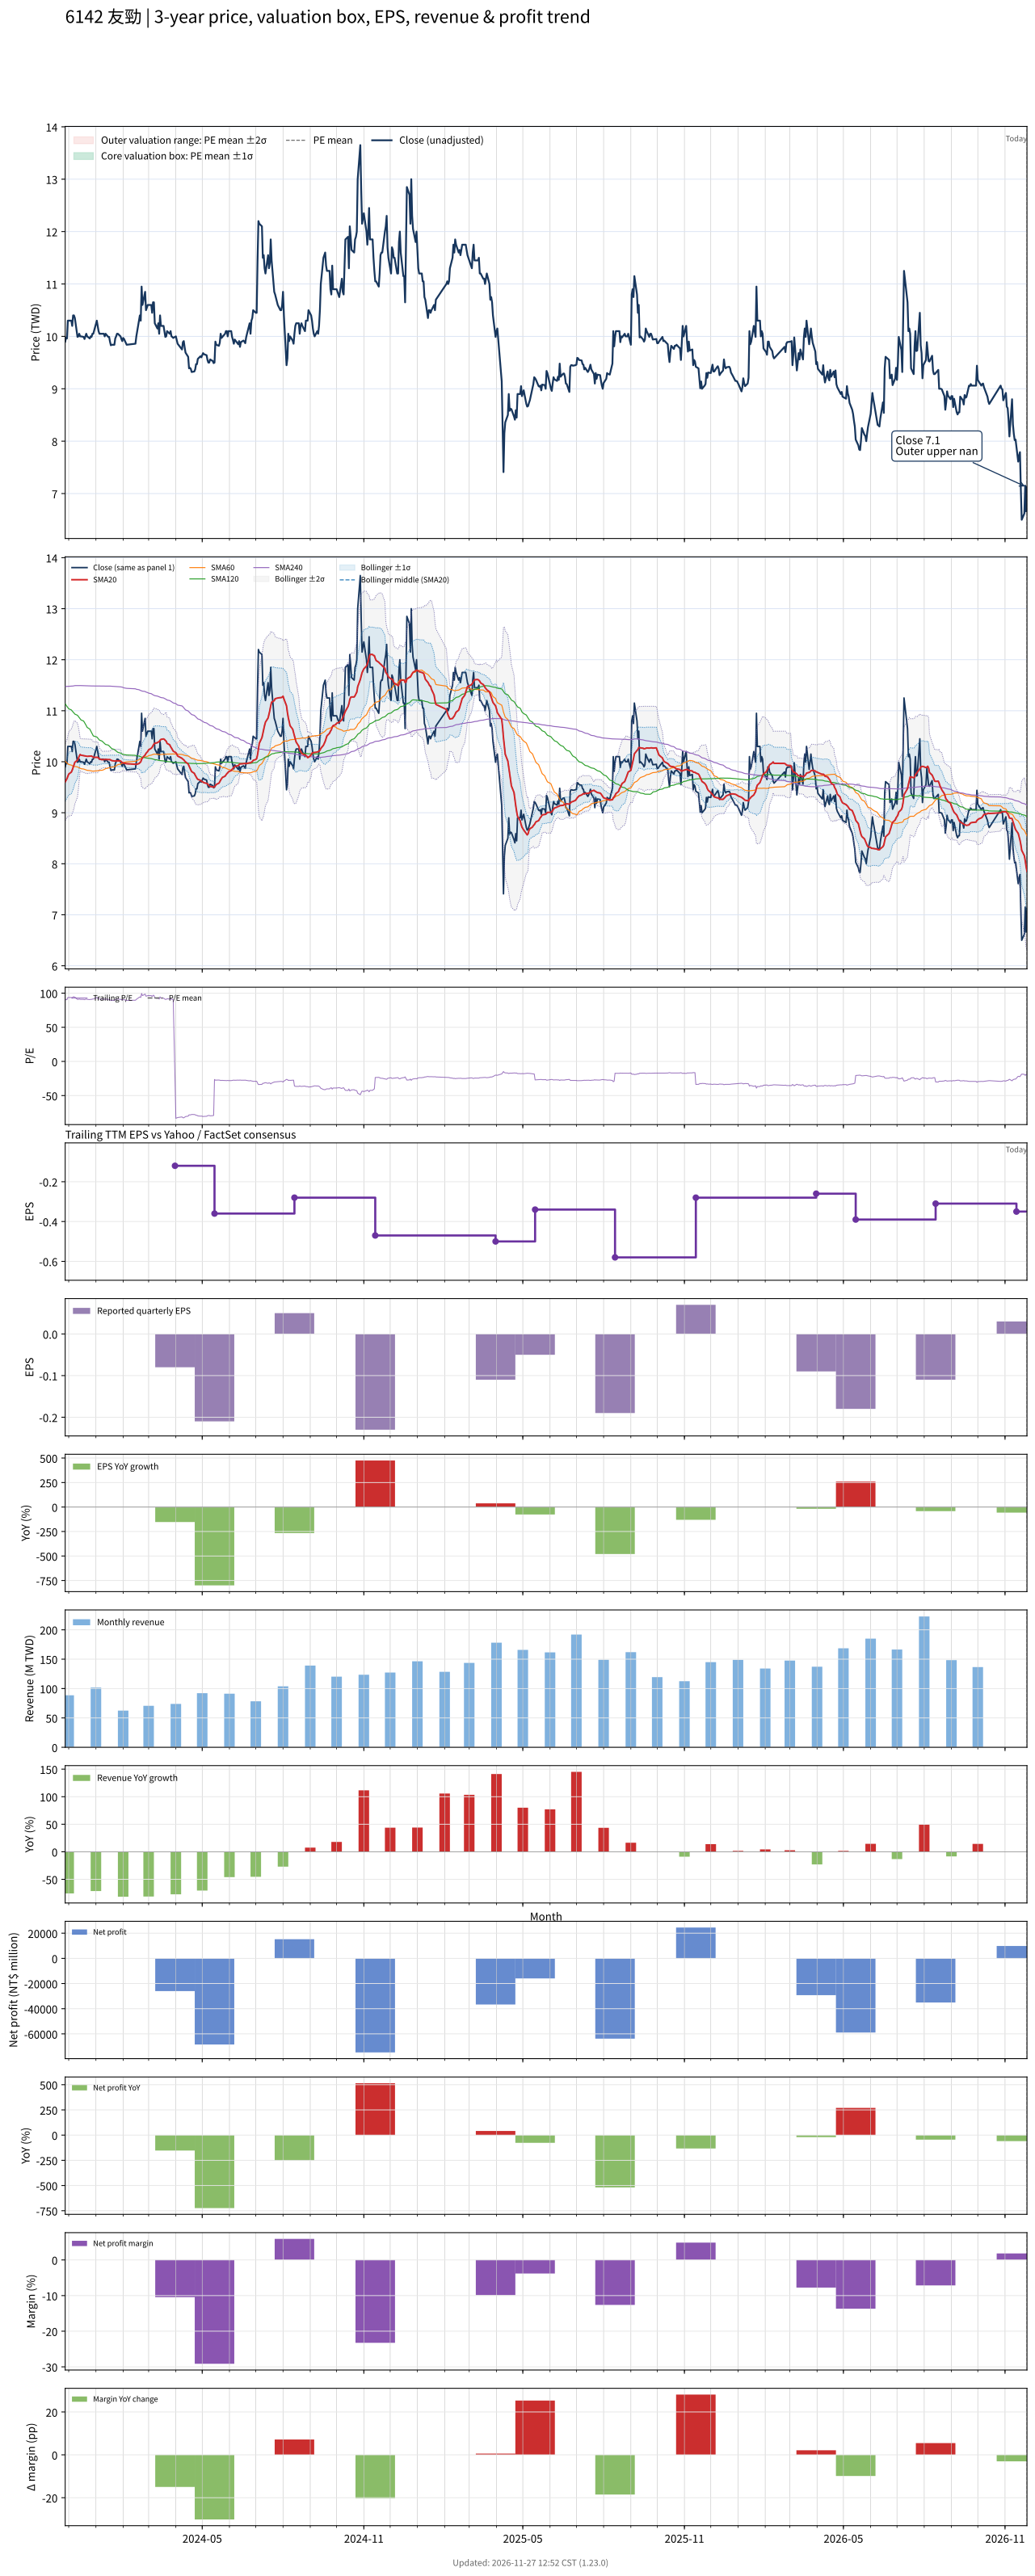

The table this chart was drawn from, first rows:
# chart-version: skill-stock-dynamic-val…
date, close, available_date, period_end, eps, ttm_eps, pe, pe_mean, pe_std, price_m2, price_m1, price_mean, price_p1, price_p2, forward_eps, forward_pe, forward_pe_mean, forward_pe_std, forward_price_m2, forward_price_m1, forward_price_mean, forward_price_p1, forward_price_p2, sma20
2023-11-27, 9.9, 2023-11-14, 2023-09-30, -0.04, 0.11, 90, , , , , , , , , , , , , , , , , 9.604
2023-11-28, 9.98, 2023-11-14, 2023-09-30, -0.04, 0.11, 90.73, , , , , , , , , , , , , , , , , 9.635
2023-11-29, 9.96, 2023-11-14, 2023-09-30, -0.04, 0.11, 90.55, , , , , , , , , , , , , , , , , 9.668
2023-11-30, 10.3, 2023-11-14, 2023-09-30, -0.04, 0.11, 93.64, , , , , , , , , , , , , , , , , 9.715
2023-12-01, 10.3, 2023-11-14, 2023-09-30, -0.04, 0.11, 93.64, , , , , , , , , , , , , , , , , 9.758
2023-12-04, 10.3, 2023-11-14, 2023-09-30, -0.04, 0.11, 93.64, , , , , , , , , , , , , , , , , 9.796
2023-12-05, 10.2, 2023-11-14, 2023-09-30, -0.04, 0.11, 92.73, , , , , , , , , , , , , , , , , 9.836
2023-12-06, 10.4, 2023-11-14, 2023-09-30, -0.04, 0.11, 94.55, , , , , , , , , , , , , , , , , 9.886
2023-12-07, 10.4, 2023-11-14, 2023-09-30, -0.04, 0.11, 94.55, , , , , , , , , , , , , , , , , 9.937
2023-12-08, 10.35, 2023-11-14, 2023-09-30, -0.04, 0.11, 94.09, , , , , , , , , , , , , , , , , 9.989
2023-12-11, 9.99, 2023-11-14, 2023-09-30, -0.04, 0.11, 90.82, , , , , , , , , , , , , , , , , 10.03
2023-12-12, 10, 2023-11-14, 2023-09-30, -0.04, 0.11, 90.91, , , , , , , , , , , , , , , , , 10.07
2023-12-13, 10.05, 2023-11-14, 2023-09-30, -0.04, 0.11, 91.36, , , , , , , , , , , , , , , , , 10.11
2023-12-14, 10, 2023-11-14, 2023-09-30, -0.04, 0.11, 90.91, , , , , , , , , , , , , , , , , 10.14
2023-12-15, 10, 2023-11-14, 2023-09-30, -0.04, 0.11, 90.91, , , , , , , , , , , , , , , , , 10.13
2023-12-18, 9.99, 2023-11-14, 2023-09-30, -0.04, 0.11, 90.82, , , , , , , , , , , , , , , , , 10.12
2023-12-19, 9.95, 2023-11-14, 2023-09-30, -0.04, 0.11, 90.45, , , , , , , , , , , , , , , , , 10.12
2023-12-20, 10, 2023-11-14, 2023-09-30, -0.04, 0.11, 90.91, , , , , , , , , , , , , , , , , 10.11
2023-12-21, 10.05, 2023-11-14, 2023-09-30, -0.04, 0.11, 91.36, , , , , , , , , , , , , , , , , 10.11
2023-12-22, 10, 2023-11-14, 2023-09-30, -0.04, 0.11, 90.91, , , , , , , , , , , , , , , , , 10.11
2023-12-25, 9.96, 2023-11-14, 2023-09-30, -0.04, 0.11, 90.55, , , , , , , , , , , , , , , , , 10.11
2023-12-26, 10, 2023-11-14, 2023-09-30, -0.04, 0.11, 90.91, , , , , , , , , , , , , , , , , 10.11
2023-12-27, 9.99, 2023-11-14, 2023-09-30, -0.04, 0.11, 90.82, , , , , , , , , , , , , , , , , 10.11
2023-12-28, 10.05, 2023-11-14, 2023-09-30, -0.04, 0.11, 91.36, , , , , , , , , , , , , , , , , 10.1
2023-12-29, 10.05, 2023-11-14, 2023-09-30, -0.04, 0.11, 91.36, , , , , , , , , , , , , , , , , 10.09
2024-01-02, 10.3, 2023-11-14, 2023-09-30, -0.04, 0.11, 93.64, , , , , , , , , , , , , , , , , 10.09
2024-01-03, 10.2, 2023-11-14, 2023-09-30, -0.04, 0.11, 92.73, , , , , , , , , , , , , , , , , 10.09
2024-01-04, 10.1, 2023-11-14, 2023-09-30, -0.04, 0.11, 91.82, , , , , , , , , , , , , , , , , 10.07
2024-01-05, 10.05, 2023-11-14, 2023-09-30, -0.04, 0.11, 91.36, , , , , , , , , , , , , , , , , 10.05
2024-01-08, 10.05, 2023-11-14, 2023-09-30, -0.04, 0.11, 91.36, , , , , , , , , , , , , , , , , 10.04
2024-01-09, 10.05, 2023-11-14, 2023-09-30, -0.04, 0.11, 91.36, , , , , , , , , , , , , , , , , 10.04
2024-01-10, 10.05, 2023-11-14, 2023-09-30, -0.04, 0.11, 91.36, , , , , , , , , , , , , , , , , 10.04
2024-01-11, 10, 2023-11-14, 2023-09-30, -0.04, 0.11, 90.91, , , , , , , , , , , , , , , , , 10.04
2024-01-12, 10.05, 2023-11-14, 2023-09-30, -0.04, 0.11, 91.36, , , , , , , , , , , , , , , , , 10.04
2024-01-15, 9.99, 2023-11-14, 2023-09-30, -0.04, 0.11, 90.82, , , , , , , , , , , , , , , , , 10.04
2024-01-16, 9.99, 2023-11-14, 2023-09-30, -0.04, 0.11, 90.82, , , , , , , , , , , , , , , , , 10.04
2024-01-17, 9.9, 2023-11-14, 2023-09-30, -0.04, 0.11, 90, , , , , , , , , , , , , , , , , 10.04
2024-01-18, 9.83, 2023-11-14, 2023-09-30, -0.04, 0.11, 89.36, , , , , , , , , , , , , , , , , 10.03
2024-01-19, 9.84, 2023-11-14, 2023-09-30, -0.04, 0.11, 89.45, , , , , , , , , , , , , , , , , 10.02
2024-01-22, 9.84, 2023-11-14, 2023-09-30, -0.04, 0.11, 89.45, , , , , , , , , , , , , , , , , 10.01
2024-01-23, 9.96, 2023-11-14, 2023-09-30, -0.04, 0.11, 90.55, , , , , , , , , , , , , , , , , 10.01
2024-01-24, 10, 2023-11-14, 2023-09-30, -0.04, 0.11, 90.91, , , , , , , , , , , , , , , , , 10.01
2024-01-25, 10.05, 2023-11-14, 2023-09-30, -0.04, 0.11, 91.36, , , , , , , , , , , , , , , , , 10.02
2024-01-26, 10.05, 2023-11-14, 2023-09-30, -0.04, 0.11, 91.36, , , , , , , , , , , , , , , , , 10.02
2024-01-29, 10, 2023-11-14, 2023-09-30, -0.04, 0.11, 90.91, , , , , , , , , , , , , , , , , 10.02
2024-01-30, 9.95, 2023-11-14, 2023-09-30, -0.04, 0.11, 90.45, , , , , , , , , , , , , , , , , 9.998
2024-01-31, 9.91, 2023-11-14, 2023-09-30, -0.04, 0.11, 90.09, , , , , , , , , , , , , , , , , 9.983
2024-02-01, 9.97, 2023-11-14, 2023-09-30, -0.04, 0.11, 90.64, , , , , , , , , , , , , , , , , 9.976
2024-02-02, 9.95, 2023-11-14, 2023-09-30, -0.04, 0.11, 90.45, , , , , , , , , , , , , , , , , 9.972
2024-02-05, 9.84, 2023-11-14, 2023-09-30, -0.04, 0.11, 89.45, , , , , , , , , , , , , , , , , 9.961
2024-02-15, 9.86, 2023-11-14, 2023-09-30, -0.04, 0.11, 89.64, , , , , , , , , , , , , , , , , 9.951
2024-02-16, 10, 2023-11-14, 2023-09-30, -0.04, 0.11, 90.91, , , , , , , , , , , , , , , , , 9.949
2024-02-19, 10.3, 2023-11-14, 2023-09-30, -0.04, 0.11, 93.64, , , , , , , , , , , , , , , , , 9.964
2024-02-20, 10.4, 2023-11-14, 2023-09-30, -0.04, 0.11, 94.55, , , , , , , , , , , , , , , , , 9.982
2024-02-21, 10.3, 2023-11-14, 2023-09-30, -0.04, 0.11, 93.64, , , , , , , , , , , , , , , , , 9.997
2024-02-22, 10.95, 2023-11-14, 2023-09-30, -0.04, 0.11, 99.55, , , , , , , , , , , , , , , , , 10.04
2024-02-23, 10.6, 2023-11-14, 2023-09-30, -0.04, 0.11, 96.36, , , , , , , , , , , , , , , , , 10.08
2024-02-26, 10.85, 2023-11-14, 2023-09-30, -0.04, 0.11, 98.64, , , , , , , , , , , , , , , , , 10.13
2024-02-27, 10.5, 2023-11-14, 2023-09-30, -0.04, 0.11, 95.45, , , , , , , , , , , , , , , , , 10.16
... 662 more rows
